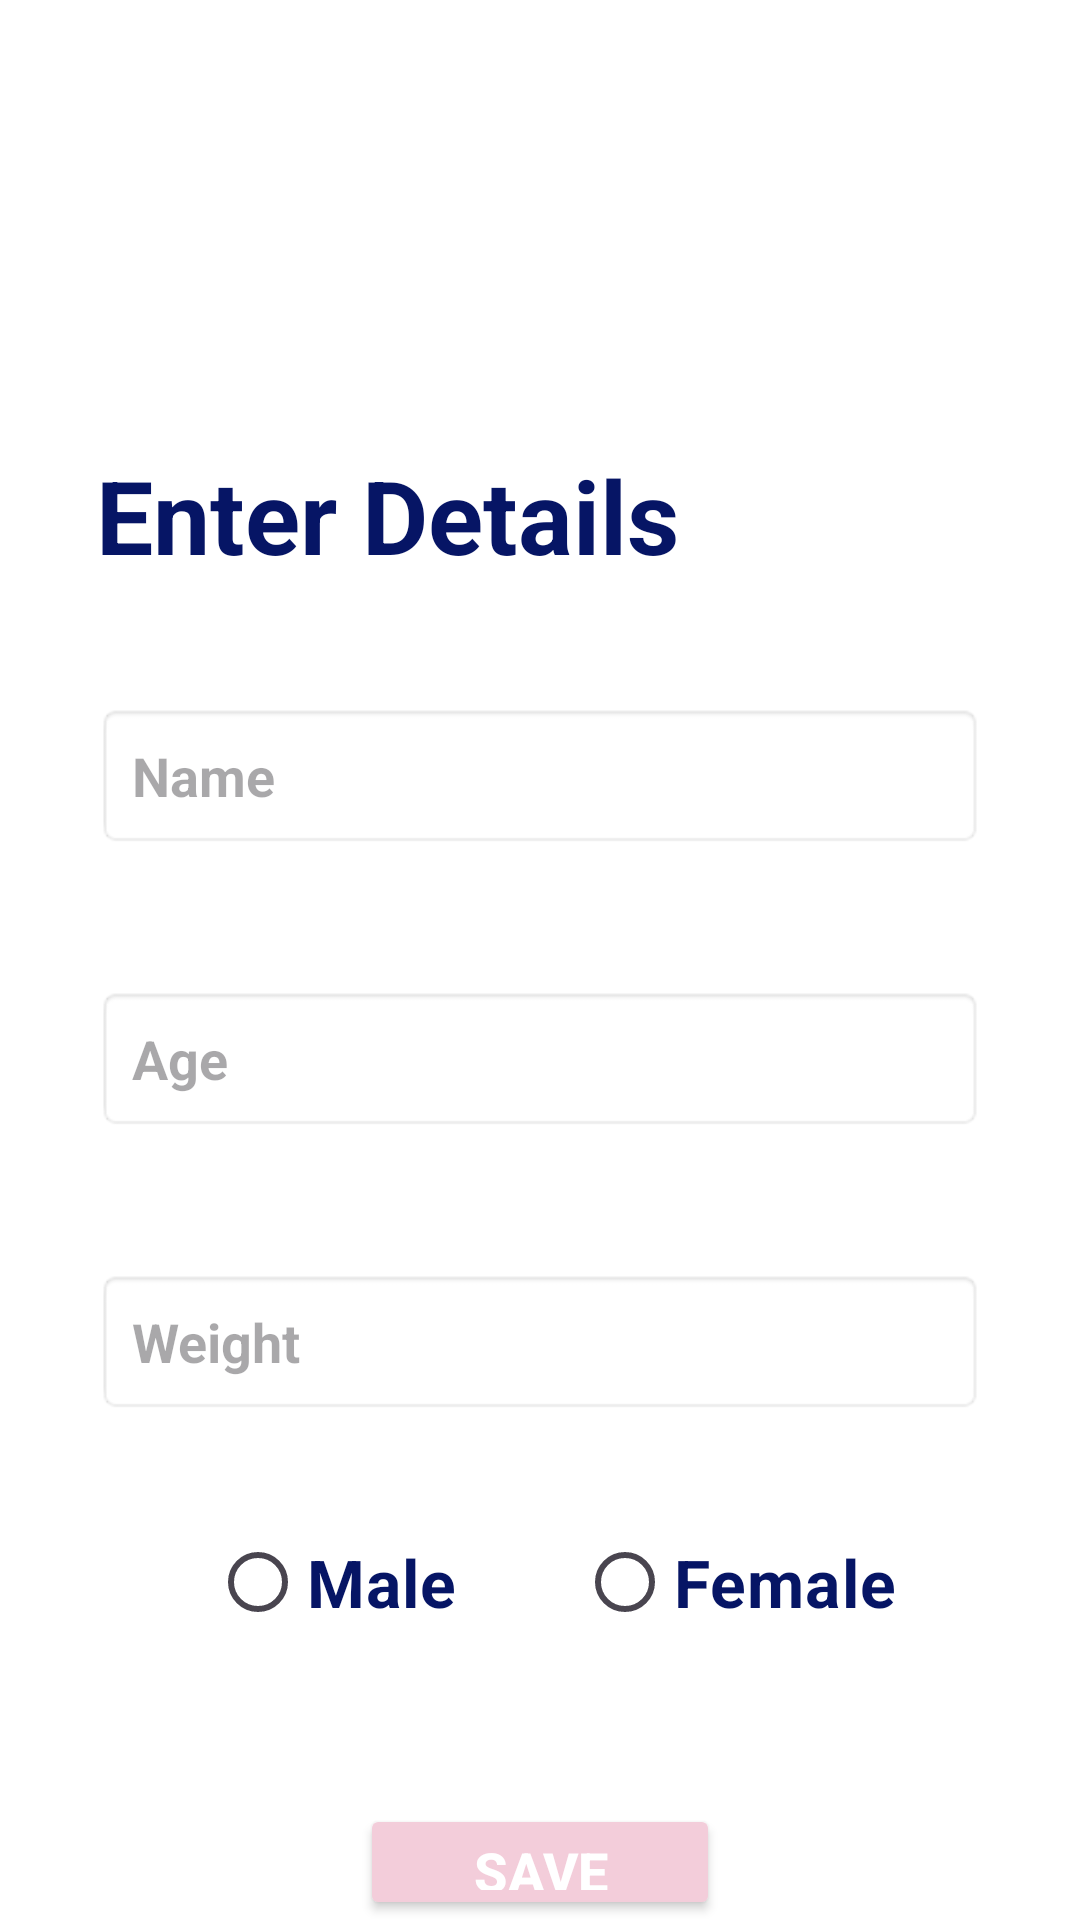

Layout XML and referenced resources for this Android screen:
<!-- AndroidManifest.xml: application theme Theme.MajorProject1 -->
<!-- res/layout/activity_user_info.xml -->
<RelativeLayout xmlns:android="http://schemas.android.com/apk/res/android"
    xmlns:app="http://schemas.android.com/apk/res-auto"
    xmlns:tools="http://schemas.android.com/tools"
    android:layout_width="match_parent"
    android:layout_height="match_parent"
    android:background="@color/white"
    tools:context=".UserInfo">



    <ImageView
        android:id="@+id/imageView6"
        android:layout_width="match_parent"
        android:layout_height="149dp"
        android:scaleType="centerCrop"
        app:srcCompat="@drawable/top_login" />

    <TextView
        android:id="@+id/welcomeMessage"
        android:layout_width="wrap_content"
        android:layout_height="wrap_content"
        android:layout_centerInParent="true"

        android:textSize="24sp"
        android:textColor="@android:color/black"
        android:textStyle="bold" />

    <EditText
        android:id="@+id/name"
        android:layout_width="match_parent"
        android:layout_height="wrap_content"
        android:layout_marginStart="32dp"
        android:layout_below="@+id/enterDetails"
        android:layout_marginTop="40dp"
        android:layout_marginEnd="32dp"
        android:layout_marginBottom="16dp"
        android:background="@android:drawable/editbox_background"
        android:drawablePadding="12dp"
        android:hint="Name"
        android:inputType="text"
        android:padding="12dp"
        android:textColor="@color/colorPrimary"
        android:textStyle="bold" />

    <TextView
        android:id="@+id/enterDetails"
        android:layout_width="wrap_content"
        android:layout_height="wrap_content"
        android:layout_below="@+id/imageView6"
        android:layout_marginStart="32dp"
        android:layout_marginTop="0dp"
        android:layout_marginEnd="32dp"
        android:gravity="center"
        android:text="Enter Details"
        android:textColor="@color/colorPrimary"
        android:textSize="34sp"
        android:textStyle="bold" />

    <EditText
        android:id="@+id/age"
        android:layout_width="match_parent"
        android:layout_height="wrap_content"
        android:layout_below="@+id/name"
        android:layout_marginStart="32dp"
        android:layout_marginTop="30dp"
        android:layout_marginEnd="32dp"
        android:layout_marginBottom="16dp"
        android:background="@android:drawable/editbox_background"
        android:drawablePadding="12dp"
        android:hint="Age"
        android:inputType="number"
        android:padding="12dp"
        android:textColor="@color/colorPrimary"
        android:textStyle="bold" />

    <EditText
        android:id="@+id/weight"
        android:layout_width="match_parent"
        android:layout_height="wrap_content"
        android:layout_below="@+id/age"
        android:layout_marginStart="32dp"
        android:layout_marginTop="30dp"
        android:layout_marginEnd="32dp"
        android:layout_marginBottom="16dp"
        android:background="@android:drawable/editbox_background"
        android:drawablePadding="12dp"
        android:hint="Weight"
        android:inputType="number"
        android:padding="12dp"
        android:textColor="@color/colorPrimary"
        android:textStyle="bold" />

    <RadioGroup
        android:id="@+id/Gender"
        android:layout_width="match_parent"
        android:layout_height="wrap_content"
        android:layout_below="@+id/weight"
        android:layout_marginTop="16dp"
        android:orientation="horizontal">

        <RadioButton
            android:id="@+id/radioButtonMale"
            android:layout_width="wrap_content"
            android:layout_height="wrap_content"
            android:text="Male"
            android:textStyle="bold"
            android:layout_marginStart="70dp"
            android:textColor="@color/colorPrimary"
            android:textSize="22sp" />

        <RadioButton
            android:id="@+id/radioButtonFemale"
            android:layout_width="wrap_content"
            android:layout_height="wrap_content"
            android:text="Female"
            android:textStyle="bold"
            android:layout_marginStart="40dp"
            android:textColor="@color/colorPrimary"
            android:textSize="22sp" />

    </RadioGroup>

    <Button
        android:id="@+id/saveNameButton"
        android:layout_width="120dp"
        android:layout_height="60dp"
        android:layout_below="@+id/Gender"
        android:layout_centerHorizontal="true"
        android:layout_marginTop="50dp"
        android:backgroundTint="@color/colorAccent"
        android:text="Save"
        android:textColor="@android:color/white"
        android:textSize="18sp"
        android:textStyle="bold" />

</RelativeLayout>
<!-- resources referenced by this layout -->
<resources>
  <color name="colorAccent">#F3CDDA</color>
  <color name="colorPrimary">#061565</color>
  <color name="white">#FFFFFFFF</color>
  <style name="Theme.MajorProject1" parent="Base.Theme.MajorProject1" />
  <style name="Base.Theme.MajorProject1" parent="Theme.Material3.DayNight.NoActionBar">
          
          
      </style>
</resources>
